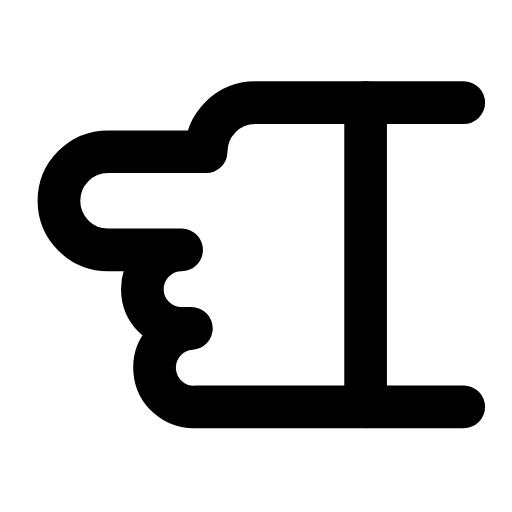
t = 0.00 s
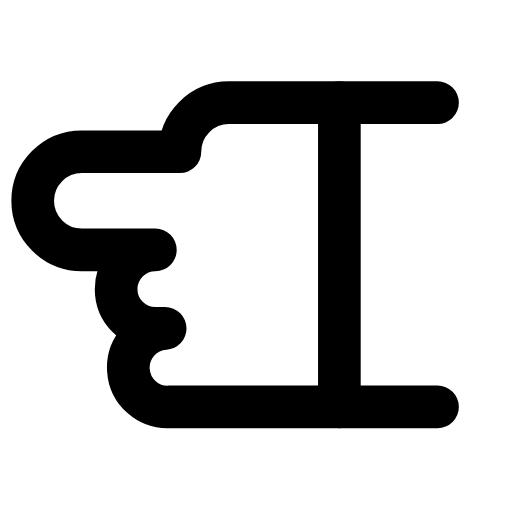
t = 0.23 s
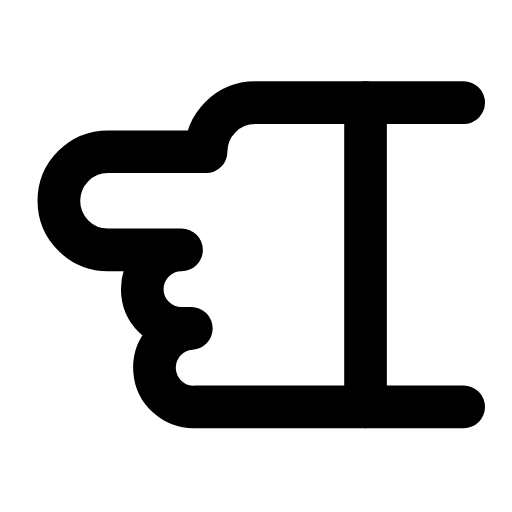
t = 0.47 s
t = 0.68 s: frame unchanged from t = 0.00 s, image omitted
t = 0.92 s: frame unchanged from t = 0.00 s, image omitted
t = 1.17 s: frame unchanged from t = 0.00 s, image omitted

The animated SVG that drew these frames (rendered in a browser with its animation timeline set to each time). Animation: 1 SMIL element (animateTransform=1); one cycle of 1.40 s, repeats indefinitely.

<svg xmlns="http://www.w3.org/2000/svg" width="24" height="24" viewBox="0 0 24 24" fill="none"><g transform="translate(-1.837 -3.237) scale(1.15)"><g><animateTransform attributeName="transform" type="translate" values="0 0;0 0;-1.3 0;0 0;0 0;0 0;0 0;-1.3 0;0 0;0 0;0 0" keyTimes="0;0.135;0.2475;0.36;0.45;0.6;0.66;0.735;0.81;0.9;1" dur="1.4s" repeatCount="indefinite" calcMode="spline" keySplines="0.16 1 0.3 1;0.16 1 0.3 1;0.16 1 0.3 1;0.16 1 0.3 1;0.16 1 0.3 1;0.16 1 0.3 1;0.16 1 0.3 1;0.16 1 0.3 1;0.16 1 0.3 1;0.16 1 0.3 1"/><path stroke="currentColor" stroke-width="1.739" stroke-linecap="round" stroke-linejoin="round" fill="none" d="M14 9L18 9A2 2 0 0 1 18 13L15 13A1.6 1.6 0 0 1 15 16.2L14.6 16.2A1.6 1.6 0 0 1 14.4 19.4L3.5 19.4M3.5 7L12 7A2 2 0 0 1 14 9" transform="translate(24 0) scale(-1 1)"></path><path stroke="currentColor" stroke-width="1.739" stroke-linecap="round" stroke-linejoin="round" fill="none" d="M7.5 7L7.5 19.4" transform="translate(24 0) scale(-1 1)"></path></g></g></svg>
